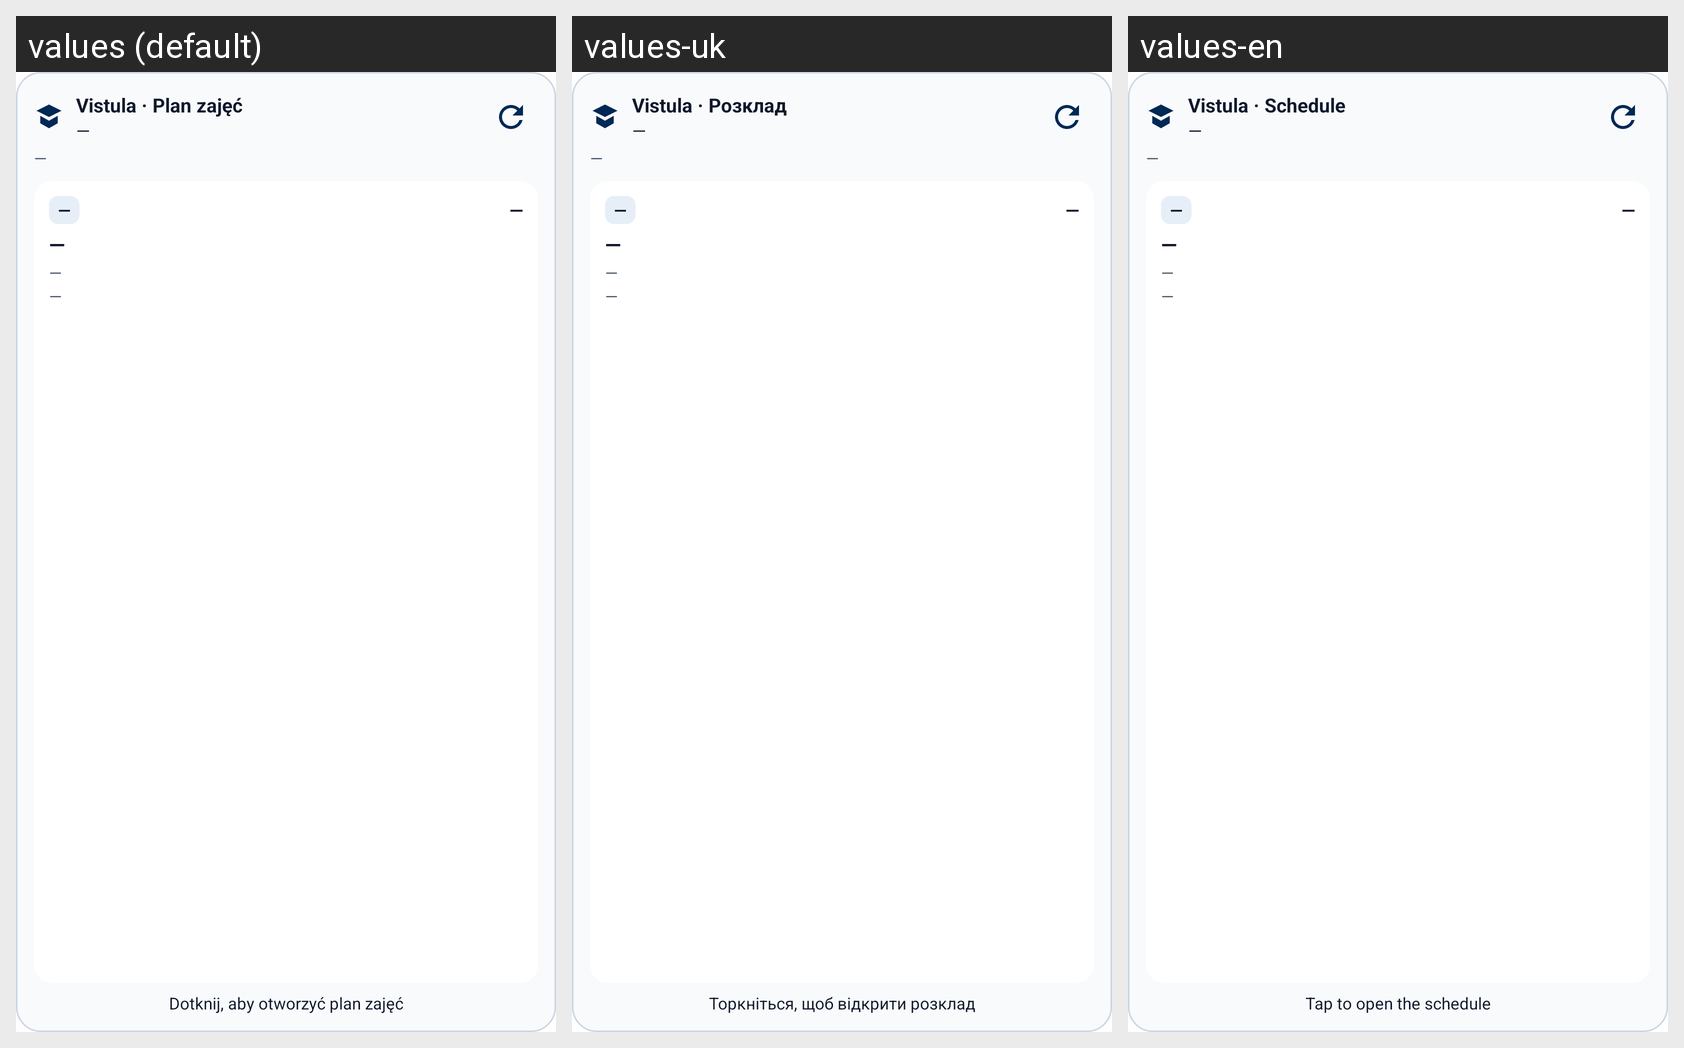

Strings drawn on this Android screen and how each of the app's shown locales translates them:
Android screen res/layout/widget_today_schedule.xml rendered under 3 locales, left to right: values (default), values-uk, values-en. Device: Nexus 5 (rendered at 1080×1920; each locale shown at half size, 540×960, under a caption strip naming it); theme AppTheme.
Strings drawn on this screen, with the default value and each locale's value (text and hints the layout hard-codes, and strings that could not be matched under every locale, appear in the picture but are not listed):

widget_schedule_brand
  values: Vistula · Plan zajęć
  values-uk: Vistula · Розклад
  values-en: Vistula · Schedule

widget_placeholder
  values: —
  values-uk: —  [not translated; the default value is used]
  values-en: —  [not translated; the default value is used]

widget_open_schedule
  values: Dotknij, aby otworzyć plan zajęć
  values-uk: Торкніться, щоб відкрити розклад
  values-en: Tap to open the schedule
